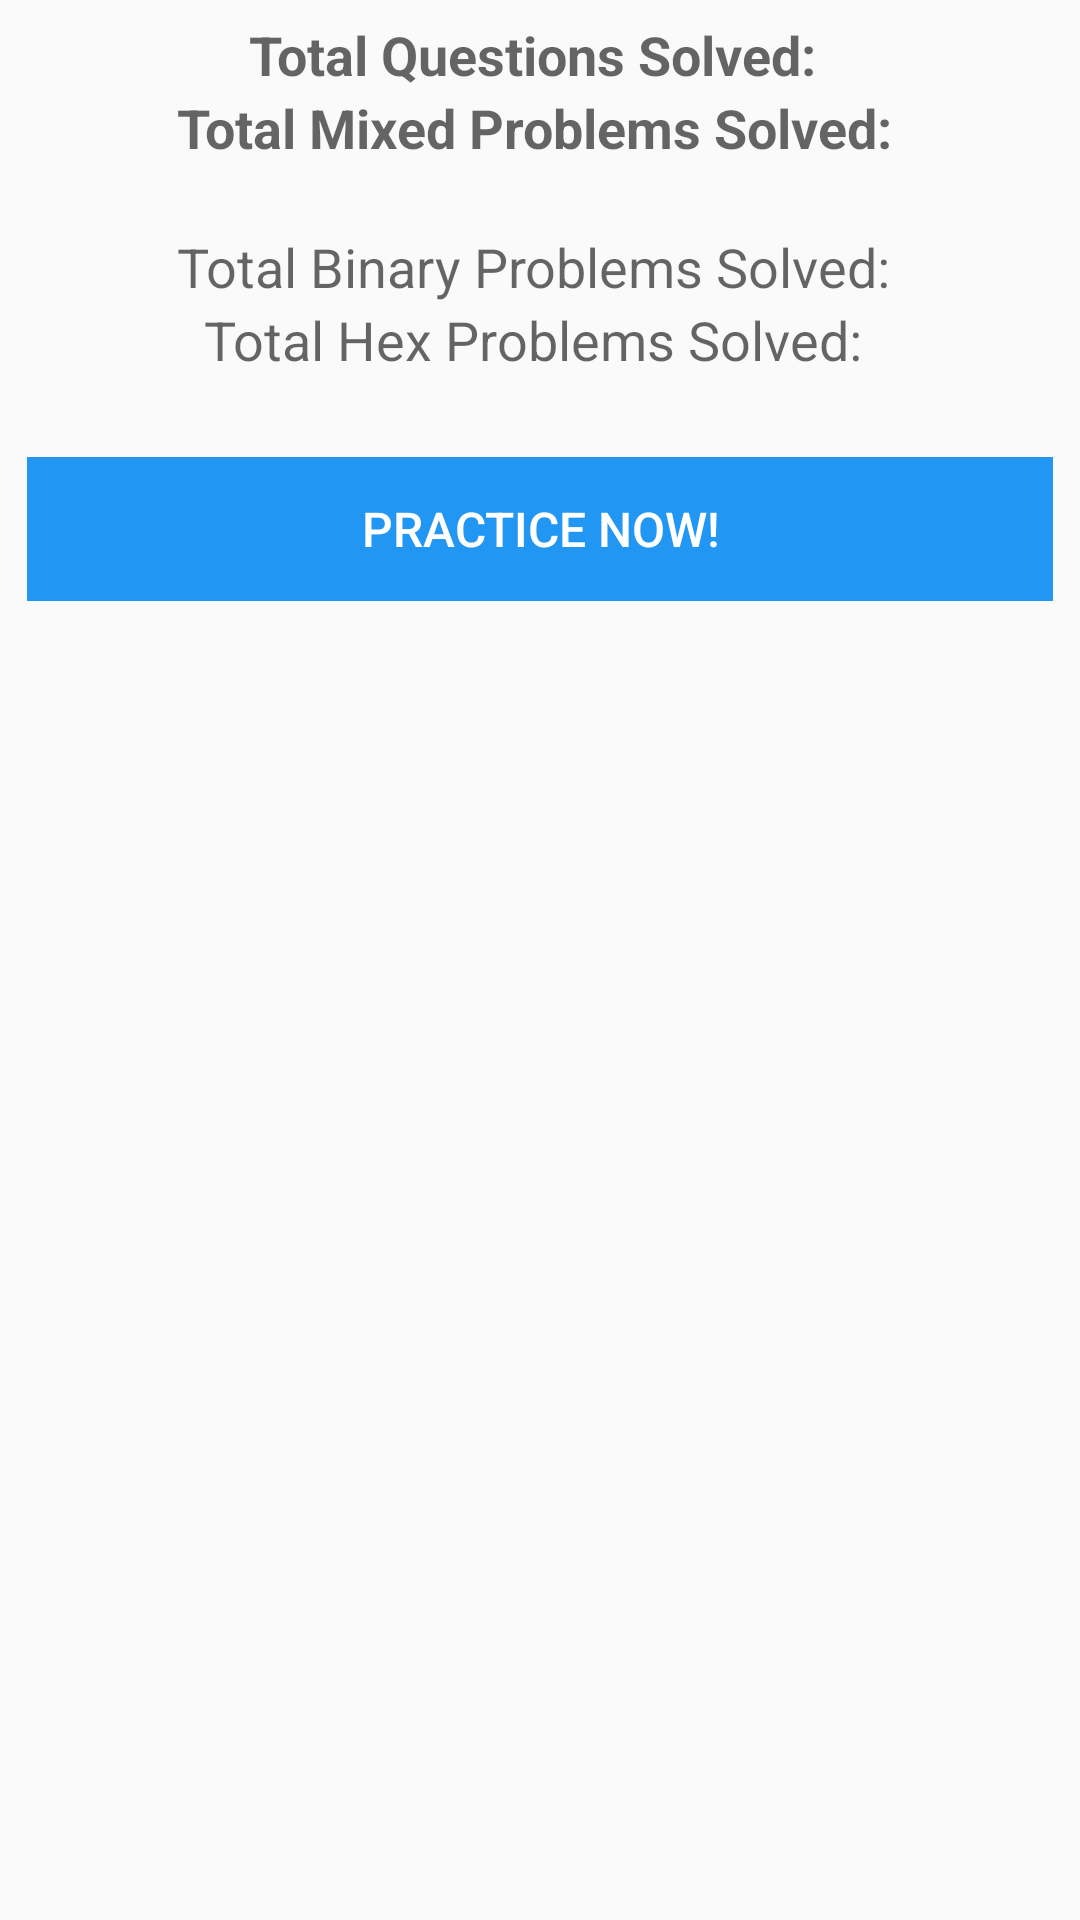

Reconstruct the res/layout file that produces this screen, plus the resources it refers to.
<!-- AndroidManifest.xml: application theme AppTheme -->
<!-- res/layout/fragment_home.xml -->
<?xml version="1.0" encoding="utf-8"?>
<RelativeLayout xmlns:android="http://schemas.android.com/apk/res/android"
    android:layout_width="match_parent"
    android:layout_height="match_parent"
    android:padding="6dp">

    <TextView
        android:id="@+id/totalCnt"
        android:layout_width="wrap_content"
        android:layout_height="wrap_content"
        android:textAppearance="?android:attr/textAppearanceMedium"
        android:text="Total Questions Solved: "
        android:gravity="center_horizontal"
        android:textStyle="bold"
        android:layout_alignParentTop="true"
        android:layout_centerHorizontal="true" />

    <TextView
        android:layout_width="wrap_content"
        android:layout_height="wrap_content"
        android:textAppearance="?android:attr/textAppearanceMedium"
        android:text="Total Mixed Problems Solved: "
        android:gravity="center_horizontal"
        android:id="@+id/testCnt"
        android:textStyle="bold"
        android:layout_below="@+id/totalCnt"
        android:layout_centerHorizontal="true" />

    <TextView
        android:layout_width="wrap_content"
        android:layout_height="wrap_content"
        android:textAppearance="?android:attr/textAppearanceMedium"
        android:text="Total Binary Problems Solved: "
        android:gravity="center_horizontal"
        android:id="@+id/binCnt"
        android:layout_marginTop="22dp"
        android:layout_below="@+id/testCnt"
        android:layout_alignStart="@+id/testCnt" />

    <TextView
        android:layout_width="wrap_content"
        android:layout_height="wrap_content"
        android:textAppearance="?android:attr/textAppearanceMedium"
        android:text="Total Hex Problems Solved: "
        android:gravity="center_horizontal"
        android:id="@+id/hexCnt"
        android:paddingBottom="24dp"
        android:layout_below="@+id/binCnt"
        android:layout_centerHorizontal="true" />

    <FrameLayout
        style="@style/blue_frame"
        android:layout_width="match_parent"
        android:layout_height="wrap_content"
        android:layout_below="@+id/hexCnt"
        android:layout_alignParentStart="true">

        <Button
            android:layout_width="match_parent"
            android:layout_height="wrap_content"
            style="@style/ripple_button"
            android:text="Practice now!"
            android:paddingLeft="6dp"
            android:paddingRight="6dp"
            android:id="@+id/praticebutton" />

    </FrameLayout>

</RelativeLayout>
<!-- resources referenced by this layout -->
<resources>
  <style name="blue_frame">
          <item name="android:layout_margin">3dp</item>
          <item name="android:background">@color/app_blue</item>
      </style>
  <style name="ripple_button">
          <item name="android:layout_width">match_parent</item>
          <item name="android:layout_height">wrap_content</item>
          <item name="android:textSize">16dp</item>
          <item name="android:background">?attr/selectableItemBackground</item>
          <item name="android:textColor">@color/white</item>
      </style>
  <style name="AppTheme" parent="Theme.AppCompat.Light.DarkActionBar">
          <item name="colorPrimary">@color/app_blue</item>
      </style>
  <color name="app_blue">#2196F3</color>
  <color name="white">#FFFFFF</color>
</resources>
